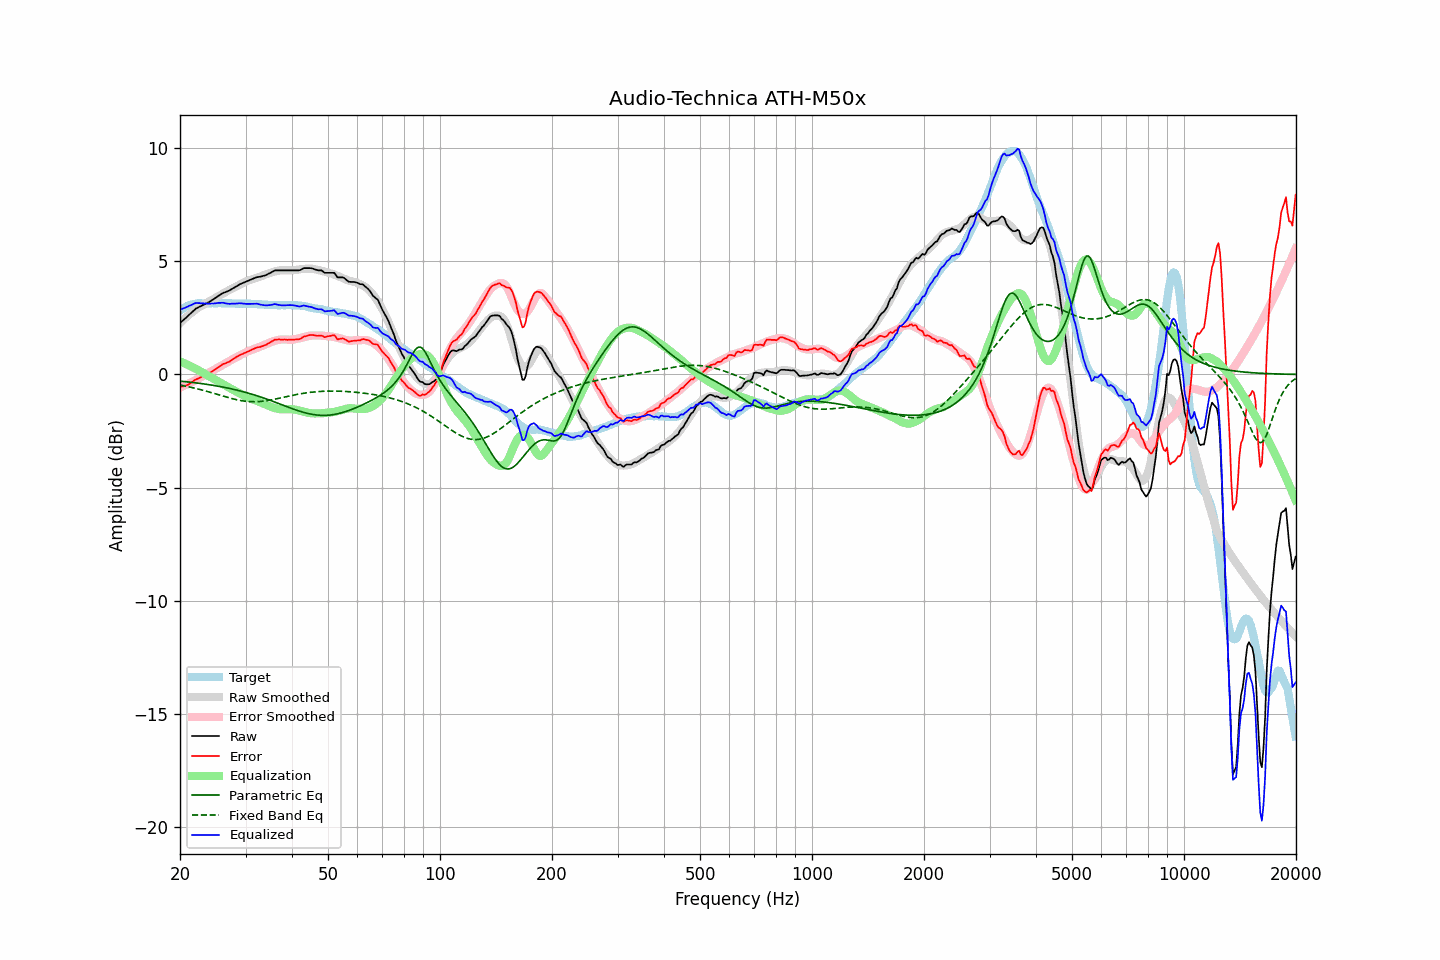

Data behind this chart, as committed beside it:
frequency, raw, error, smoothed, error_smoothed, equalization, parametric_eq, fixed_band_eq, equalized_raw, equalized_smoothed, target
20.00, 2.28, -0.55, 2.27, -0.58, 0.58, -0.30, -0.47, 2.86, 2.85, 2.82
20.20, 2.34, -0.54, 2.34, -0.55, 0.55, -0.30, -0.48, 2.89, 2.89, 2.87
20.40, 2.40, -0.52, 2.40, -0.52, 0.52, -0.31, -0.50, 2.91, 2.92, 2.92
20.61, 2.45, -0.50, 2.47, -0.49, 0.49, -0.32, -0.51, 2.94, 2.96, 2.95
20.81, 2.52, -0.48, 2.53, -0.45, 0.45, -0.32, -0.53, 2.97, 2.99, 3.00
21.02, 2.59, -0.45, 2.60, -0.42, 0.42, -0.33, -0.54, 3.00, 3.01, 3.04
21.23, 2.66, -0.40, 2.66, -0.38, 0.38, -0.34, -0.56, 3.04, 3.04, 3.06
21.44, 2.72, -0.36, 2.71, -0.35, 0.35, -0.35, -0.57, 3.06, 3.06, 3.08
21.66, 2.78, -0.32, 2.77, -0.31, 0.31, -0.36, -0.59, 3.10, 3.08, 3.10
21.87, 2.86, -0.25, 2.82, -0.28, 0.28, -0.36, -0.60, 3.13, 3.10, 3.11
22.09, 2.92, -0.21, 2.88, -0.24, 0.24, -0.37, -0.62, 3.16, 3.12, 3.13
22.31, 2.95, -0.19, 2.93, -0.20, 0.20, -0.38, -0.64, 3.15, 3.13, 3.14
22.54, 2.98, -0.16, 2.97, -0.17, 0.17, -0.39, -0.66, 3.15, 3.14, 3.14
22.76, 3.02, -0.12, 3.02, -0.13, 0.13, -0.40, -0.67, 3.14, 3.14, 3.14
22.99, 3.06, -0.08, 3.06, -0.09, 0.09, -0.41, -0.69, 3.14, 3.14, 3.13
23.22, 3.09, -0.05, 3.10, -0.05, 0.05, -0.42, -0.71, 3.13, 3.14, 3.13
23.45, 3.13, -0.00, 3.13, -0.01, 0.01, -0.43, -0.73, 3.13, 3.14, 3.13
23.69, 3.15, 0.01, 3.17, 0.03, -0.03, -0.44, -0.75, 3.12, 3.14, 3.14
23.92, 3.20, 0.06, 3.21, 0.07, -0.07, -0.45, -0.77, 3.13, 3.14, 3.14
24.16, 3.24, 0.10, 3.25, 0.11, -0.11, -0.46, -0.79, 3.13, 3.14, 3.14
24.40, 3.29, 0.14, 3.29, 0.15, -0.15, -0.47, -0.81, 3.13, 3.14, 3.15
24.65, 3.33, 0.18, 3.34, 0.19, -0.19, -0.49, -0.83, 3.13, 3.14, 3.14
24.89, 3.38, 0.24, 3.38, 0.23, -0.23, -0.50, -0.85, 3.14, 3.14, 3.14
25.14, 3.43, 0.29, 3.42, 0.28, -0.28, -0.51, -0.88, 3.15, 3.14, 3.14
25.39, 3.48, 0.33, 3.46, 0.32, -0.32, -0.52, -0.90, 3.16, 3.14, 3.15
25.65, 3.52, 0.36, 3.50, 0.36, -0.36, -0.54, -0.92, 3.16, 3.15, 3.15
25.91, 3.56, 0.42, 3.54, 0.40, -0.40, -0.55, -0.94, 3.17, 3.14, 3.14
26.16, 3.61, 0.47, 3.58, 0.44, -0.44, -0.56, -0.96, 3.17, 3.14, 3.14
26.43, 3.63, 0.48, 3.62, 0.48, -0.48, -0.58, -0.98, 3.14, 3.14, 3.14
26.69, 3.66, 0.52, 3.66, 0.52, -0.52, -0.59, -1.00, 3.13, 3.14, 3.14
26.96, 3.69, 0.54, 3.70, 0.56, -0.56, -0.61, -1.02, 3.12, 3.14, 3.14
27.23, 3.71, 0.57, 3.74, 0.60, -0.60, -0.62, -1.04, 3.11, 3.14, 3.14
27.50, 3.77, 0.62, 3.78, 0.64, -0.64, -0.64, -1.06, 3.12, 3.13, 3.14
27.77, 3.81, 0.68, 3.81, 0.68, -0.68, -0.65, -1.08, 3.13, 3.13, 3.13
28.05, 3.85, 0.72, 3.85, 0.72, -0.72, -0.67, -1.10, 3.13, 3.13, 3.13
28.33, 3.89, 0.77, 3.89, 0.76, -0.76, -0.69, -1.11, 3.13, 3.13, 3.12
28.62, 3.92, 0.80, 3.92, 0.79, -0.79, -0.70, -1.13, 3.13, 3.13, 3.12
28.90, 3.98, 0.85, 3.96, 0.83, -0.83, -0.72, -1.14, 3.15, 3.13, 3.13
29.19, 4.01, 0.89, 3.99, 0.87, -0.87, -0.74, -1.16, 3.14, 3.13, 3.12
29.48, 4.04, 0.91, 4.03, 0.91, -0.91, -0.76, -1.17, 3.13, 3.12, 3.13
29.78, 4.07, 0.94, 4.07, 0.94, -0.94, -0.78, -1.18, 3.12, 3.12, 3.12
30.08, 4.09, 0.96, 4.10, 0.98, -0.98, -0.80, -1.19, 3.12, 3.12, 3.13
30.38, 4.12, 1.00, 4.13, 1.01, -1.01, -0.82, -1.19, 3.11, 3.12, 3.12
30.68, 4.16, 1.03, 4.16, 1.04, -1.04, -0.84, -1.20, 3.11, 3.12, 3.12
30.99, 4.18, 1.06, 4.19, 1.07, -1.07, -0.86, -1.20, 3.12, 3.12, 3.12
31.30, 4.21, 1.10, 4.21, 1.10, -1.10, -0.88, -1.21, 3.12, 3.11, 3.11
31.61, 4.25, 1.13, 4.23, 1.12, -1.12, -0.90, -1.21, 3.12, 3.11, 3.11
31.93, 4.27, 1.16, 4.25, 1.15, -1.15, -0.92, -1.21, 3.13, 3.11, 3.11
32.24, 4.30, 1.20, 4.28, 1.17, -1.17, -0.95, -1.20, 3.12, 3.10, 3.10
32.57, 4.31, 1.20, 4.30, 1.20, -1.20, -0.97, -1.20, 3.10, 3.10, 3.10
32.89, 4.32, 1.22, 4.33, 1.23, -1.23, -0.99, -1.19, 3.08, 3.10, 3.10
33.22, 4.34, 1.25, 4.35, 1.26, -1.26, -1.02, -1.19, 3.07, 3.09, 3.09
33.55, 4.36, 1.27, 4.38, 1.29, -1.29, -1.04, -1.18, 3.06, 3.09, 3.09
33.89, 4.38, 1.29, 4.41, 1.33, -1.33, -1.06, -1.17, 3.05, 3.08, 3.08
34.23, 4.41, 1.32, 4.43, 1.36, -1.36, -1.09, -1.16, 3.05, 3.08, 3.08
34.57, 4.45, 1.38, 4.46, 1.39, -1.39, -1.12, -1.15, 3.06, 3.07, 3.07
34.92, 4.48, 1.40, 4.48, 1.41, -1.41, -1.14, -1.13, 3.06, 3.07, 3.07
35.27, 4.51, 1.45, 4.51, 1.44, -1.44, -1.17, -1.12, 3.07, 3.07, 3.06
35.62, 4.56, 1.49, 4.53, 1.46, -1.46, -1.19, -1.11, 3.09, 3.06, 3.06
35.97, 4.60, 1.53, 4.55, 1.49, -1.49, -1.22, -1.09, 3.11, 3.06, 3.06
... 635 more rows
